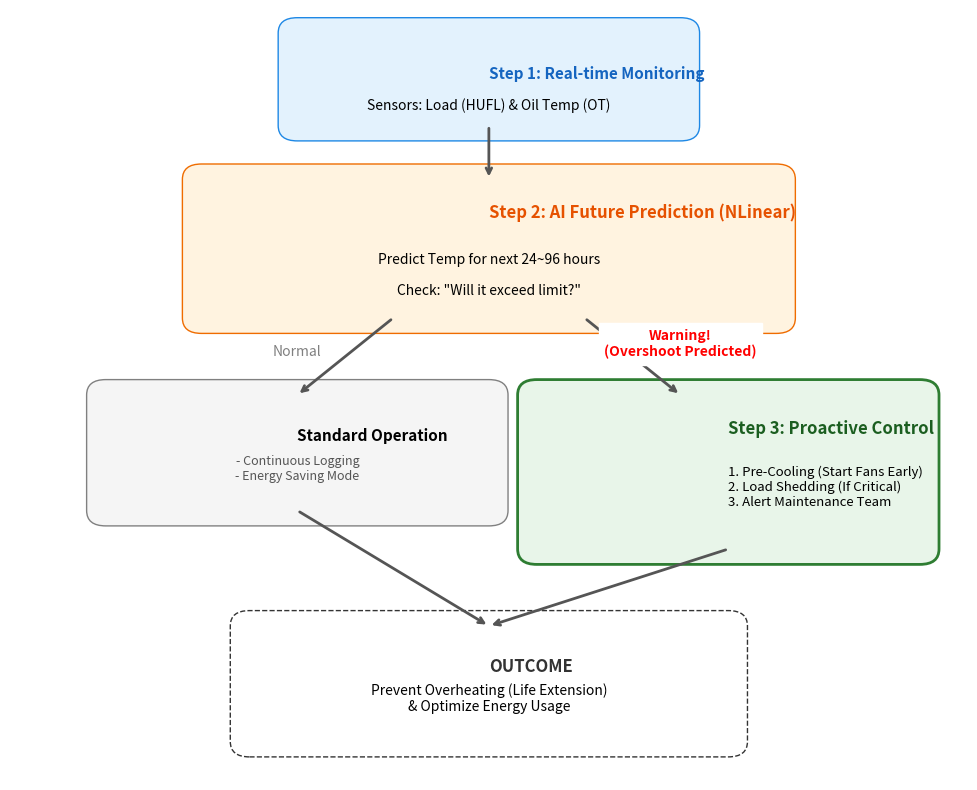

The script that saved this image:
import matplotlib.pyplot as plt
import matplotlib.patches as patches

def create_operation_flow_chart():
    fig, ax = plt.subplots(figsize=(10, 8))
    ax.set_xlim(0, 10)
    ax.set_ylim(0, 10)
    ax.axis('off')
    
    # スタイル設定
    box_props = dict(boxstyle='round,pad=0.5', facecolor='white', edgecolor='black', linewidth=1.5)
    arrow_props = dict(arrowstyle='->', lw=2, color='#555')
    text_props = dict(ha='center', va='center', fontsize=12, fontweight='bold', color='#333')
    
    # カラー
    col_sensor = '#E3F2FD' # 薄い青
    col_ai = '#FFF3E0'     # 薄いオレンジ (NLinear)
    col_action = '#E8F5E9' # 薄い緑
    
    # ==========================================
    # 1. データ収集 (Sensors)
    # ==========================================
    ax.add_patch(patches.FancyBboxPatch((3, 8.5), 4, 1.2, boxstyle='round,pad=0.2', facecolor=col_sensor, edgecolor='#1E88E5'))
    ax.text(5, 9.1, 'Step 1: Real-time Monitoring', fontsize=11, fontweight='bold', color='#1565C0')
    ax.text(5, 8.7, 'Sensors: Load (HUFL) & Oil Temp (OT)', fontsize=10, ha='center')

    # 矢印
    ax.annotate('', xy=(5, 7.8), xytext=(5, 8.5), arrowprops=arrow_props)

    # ==========================================
    # 2. AI予測 (NLinear)
    # ==========================================
    ax.add_patch(patches.FancyBboxPatch((2, 6.0), 6, 1.8, boxstyle='round,pad=0.2', facecolor=col_ai, edgecolor='#EF6C00'))
    ax.text(5, 7.3, 'Step 2: AI Future Prediction (NLinear)', fontsize=12, fontweight='bold', color='#E65100')
    ax.text(5, 6.7, 'Predict Temp for next 24~96 hours', fontsize=10, ha='center')
    ax.text(5, 6.3, 'Check: "Will it exceed limit?"', fontsize=10, ha='center', style='italic')

    # 矢印 (分岐)
    ax.annotate('', xy=(3, 5.0), xytext=(4, 6.0), arrowprops=arrow_props)
    ax.annotate('', xy=(7, 5.0), xytext=(6, 6.0), arrowprops=arrow_props)
    
    # 分岐テキスト
    ax.text(3, 5.5, 'Normal', ha='center', fontsize=10, color='gray', backgroundcolor='white')
    ax.text(7, 5.5, 'Warning!\n(Overshoot Predicted)', ha='center', fontsize=10, color='red', fontweight='bold', backgroundcolor='white')

    # ==========================================
    # 3. アクション (Normal vs Action)
    # ==========================================
    # Normal Case
    ax.add_patch(patches.FancyBboxPatch((1, 3.5), 4, 1.5, boxstyle='round,pad=0.2', facecolor='#F5F5F5', edgecolor='gray'))
    ax.text(3, 4.4, 'Standard Operation', fontsize=11, fontweight='bold')
    ax.text(3, 3.9, '- Continuous Logging\n- Energy Saving Mode', fontsize=9, ha='center', color='#555')

    # Action Case (ここが重要)
    ax.add_patch(patches.FancyBboxPatch((5.5, 3.0), 4, 2.0, boxstyle='round,pad=0.2', facecolor=col_action, edgecolor='#2E7D32', lw=2))
    ax.text(7.5, 4.5, 'Step 3: Proactive Control', fontsize=12, fontweight='bold', color='#1B5E20')
    ax.text(7.5, 3.8, '1. Pre-Cooling (Start Fans Early)\n2. Load Shedding (If Critical)\n3. Alert Maintenance Team', 
            fontsize=9.5, ha='left', va='center')

    # ==========================================
    # 4. 結果 (Result)
    # ==========================================
    # 矢印合流
    ax.annotate('', xy=(5, 2.0), xytext=(3, 3.5), arrowprops=arrow_props)
    ax.annotate('', xy=(5, 2.0), xytext=(7.5, 3.0), arrowprops=arrow_props)

    # Result Box
    ax.add_patch(patches.FancyBboxPatch((2.5, 0.5), 5, 1.5, boxstyle='round,pad=0.2', facecolor='white', edgecolor='#333', linestyle='--'))
    ax.text(5, 1.4, 'OUTCOME', fontsize=12, fontweight='bold', color='#333')
    ax.text(5, 0.9, 'Prevent Overheating (Life Extension)\n& Optimize Energy Usage', fontsize=10, ha='center')

    plt.tight_layout()
    plt.savefig('operation_flow.png', dpi=300)
    print("Saved operation_flow.png")
    plt.show()

if __name__ == "__main__":
    create_operation_flow_chart()
